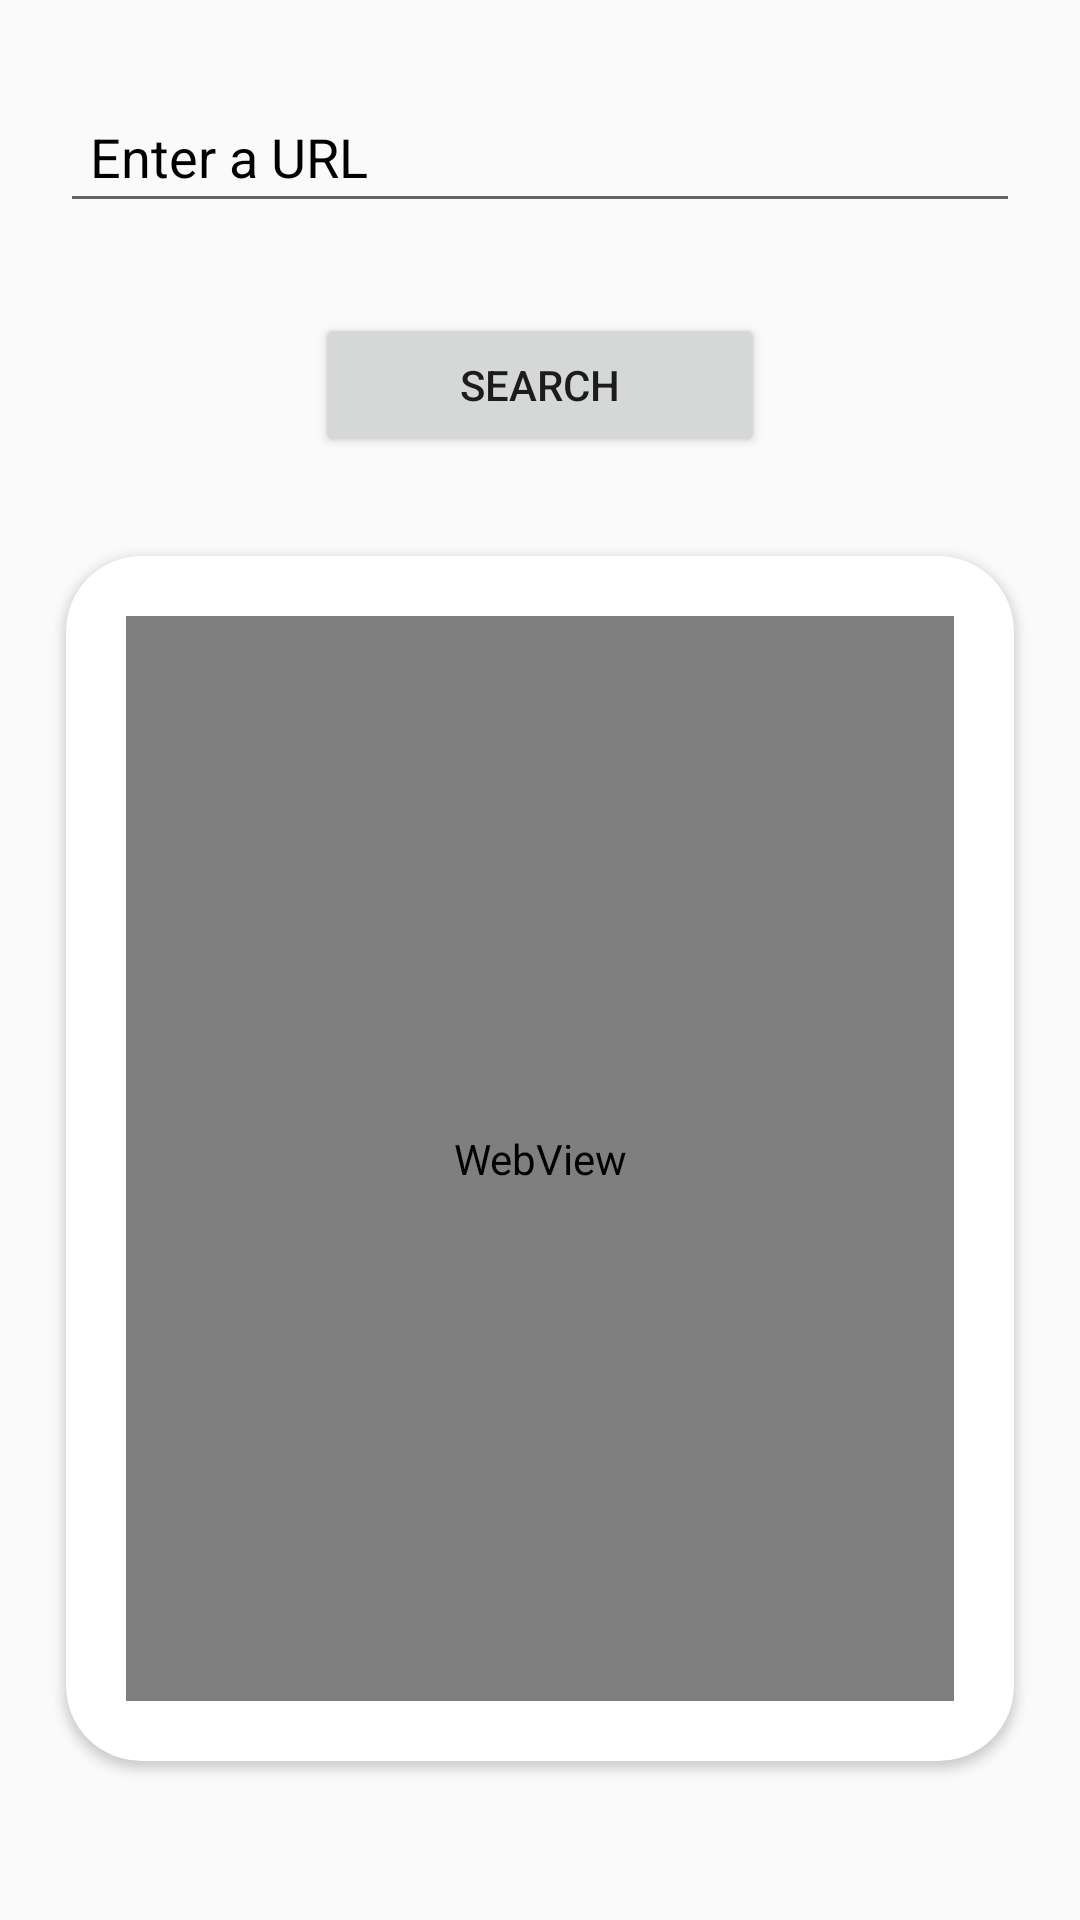

Produce the Android XML layout that renders to this screen, including the resource entries it uses.
<!-- AndroidManifest.xml: application theme AppTheme.coustom -->
<!-- res/layout/activity_wvcv.xml -->
<?xml version="1.0" encoding="utf-8"?>
<LinearLayout xmlns:android="http://schemas.android.com/apk/res/android"
    xmlns:app="http://schemas.android.com/apk/res-auto"
    xmlns:tools="http://schemas.android.com/tools"
    android:layout_width="match_parent"
    android:layout_height="match_parent"
    tools:context=".wvcv"
    android:orientation="vertical">

    <EditText
        android:layout_width="match_parent"
        android:layout_height="wrap_content"
        android:layout_marginTop="30dp"
        android:layout_marginHorizontal="20dp"
        android:id="@+id/edit_text"
        android:hint="Enter a URL"
        android:textColorHint="#000000"
        android:padding="10dp"
        />
    <Button
        android:layout_width="150dp"
        android:layout_height="wrap_content"
        android:layout_marginTop="30dp"
        android:text="SEARCH"
        android:id="@+id/button"
        android:layout_gravity="center_horizontal"
        />
    <android.support.v7.widget.CardView
        android:layout_width="match_parent"
        android:layout_height="match_parent"
        android:layout_marginHorizontal="20dp"
        android:layout_marginTop="30dp"
        android:layout_marginBottom="50dp"
        app:cardCornerRadius="25dp"
        android:elevation="30dp"
        app:cardUseCompatPadding="true"
        app:cardPreventCornerOverlap="false">

        <WebView
            android:layout_width="match_parent"
            android:layout_height="match_parent"
            android:id="@+id/web_view"
            android:layout_margin="20dp"
            />

    </android.support.v7.widget.CardView>

</LinearLayout>
<!-- resources referenced by this layout -->
<resources>
  <style name="AppTheme.coustom">
          <item name="colorPrimary">#00BCD4</item>
          <item name="colorPrimaryDark">#0097A7</item>
      </style>
</resources>
